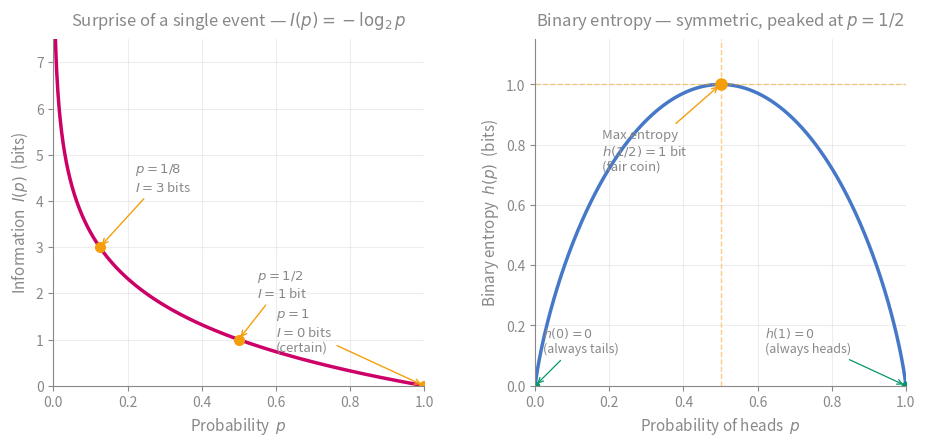

This chart was generated by the following Python code: (Note: this script raises an exception after producing the figure.)
"""Two-panel SVG for the Information Theory vault card.

LEFT  — surprise function I(p) = -log_2(p) for p in (0, 1].
RIGHT — binary entropy H(p) = -p log_2 p - (1-p) log_2 (1-p) for p in [0, 1].

Vault palette, transparent background, theme-compatible strokes.
"""
import matplotlib
matplotlib.use('Agg')
import matplotlib.pyplot as plt
import numpy as np

COLORS = {
    'axes': '#888888',
    'primary': '#cc0066',
    'secondary': '#4678c8',
    'amber': '#f59e0b',
    'green': '#059669',
    'grid': '#888888',
    'text': '#888888',
}

VAULT = '/sessions/kind-exciting-feynman/mnt/The_Vault/CS/Foundations'
TMP = '/tmp'


def make_svg():
    fig, axes = plt.subplots(1, 2, figsize=(11, 4.5))
    fig.patch.set_alpha(0)

    # ---------- LEFT : surprise I(p) = -log_2 p --------------------
    ax = axes[0]
    ax.set_facecolor('none')

    p = np.linspace(0.001, 1.0, 1000)
    I = -np.log2(p)
    ax.plot(p, I, color=COLORS['primary'], linewidth=2.5,
            label=r'$I(p) = -\log_2 p$')

    # Annotate three reference points
    for pp, lbl in [(1.0, '$p = 1$\n$I = 0$ bits\n(certain)'),
                     (0.5, '$p = 1/2$\n$I = 1$ bit'),
                     (0.125, '$p = 1/8$\n$I = 3$ bits')]:
        Ip = -np.log2(pp)
        ax.plot([pp], [Ip], 'o', color=COLORS['amber'], markersize=7)
        # Position label depending on where the point is
        if pp == 1.0:
            xytext = (0.6, 1.2)
        elif pp == 0.5:
            xytext = (0.55, 2.2)
        else:
            xytext = (0.22, 4.5)
        ax.annotate(lbl, xy=(pp, Ip), xytext=xytext,
                    fontsize=9.5, color=COLORS['text'],
                    ha='left', va='center',
                    arrowprops=dict(arrowstyle='->',
                                    color=COLORS['amber'], lw=1.0))

    ax.set_xlim(0, 1.0)
    ax.set_ylim(0, 7.5)
    ax.set_xlabel('Probability  $p$', color=COLORS['text'], fontsize=11)
    ax.set_ylabel('Information  $I(p)$  (bits)',
                  color=COLORS['text'], fontsize=11)
    ax.set_title('Surprise of a single event — $I(p) = -\\log_2 p$',
                 color=COLORS['text'], fontsize=12, pad=10)

    ax.spines['bottom'].set_color(COLORS['axes'])
    ax.spines['left'].set_color(COLORS['axes'])
    ax.spines['top'].set_visible(False)
    ax.spines['right'].set_visible(False)
    ax.tick_params(colors=COLORS['axes'])
    ax.grid(True, alpha=0.15, color=COLORS['grid'])

    # ---------- RIGHT : binary entropy H(p) ------------------------
    ax2 = axes[1]
    ax2.set_facecolor('none')

    p2 = np.linspace(0.0001, 0.9999, 1000)
    H = -p2 * np.log2(p2) - (1 - p2) * np.log2(1 - p2)
    ax2.plot(p2, H, color=COLORS['secondary'], linewidth=2.5,
             label=r'$h(p) = -p \log_2 p - (1-p)\log_2(1-p)$')

    # Peak at p = 0.5
    peak_p = 0.5
    peak_H = 1.0
    ax2.plot([peak_p], [peak_H], 'o', color=COLORS['amber'], markersize=8)
    ax2.axvline(peak_p, color=COLORS['amber'], linestyle='--',
                linewidth=1.0, alpha=0.5)
    ax2.axhline(peak_H, color=COLORS['amber'], linestyle='--',
                linewidth=1.0, alpha=0.5)
    ax2.annotate('Max entropy\n$h(1/2) = 1$ bit\n(fair coin)',
                 xy=(peak_p, peak_H),
                 xytext=(0.18, 0.78),
                 fontsize=9.5, color=COLORS['text'],
                 ha='left', va='center',
                 arrowprops=dict(arrowstyle='->',
                                 color=COLORS['amber'], lw=1.0))

    # Endpoints — certainty
    ax2.plot([0.0, 1.0], [0.0, 0.0], 'o', color=COLORS['green'],
             markersize=6)
    ax2.annotate('$h(0) = 0$\n(always tails)', xy=(0.0, 0.0),
                 xytext=(0.02, 0.15),
                 fontsize=9, color=COLORS['text'],
                 ha='left', va='center',
                 arrowprops=dict(arrowstyle='->',
                                 color=COLORS['green'], lw=0.9))
    ax2.annotate('$h(1) = 0$\n(always heads)', xy=(1.0, 0.0),
                 xytext=(0.62, 0.15),
                 fontsize=9, color=COLORS['text'],
                 ha='left', va='center',
                 arrowprops=dict(arrowstyle='->',
                                 color=COLORS['green'], lw=0.9))

    ax2.set_xlim(0, 1.0)
    ax2.set_ylim(0, 1.15)
    ax2.set_xlabel('Probability of heads  $p$',
                   color=COLORS['text'], fontsize=11)
    ax2.set_ylabel('Binary entropy  $h(p)$  (bits)',
                   color=COLORS['text'], fontsize=11)
    ax2.set_title('Binary entropy — symmetric, peaked at $p = 1/2$',
                  color=COLORS['text'], fontsize=12, pad=10)

    ax2.spines['bottom'].set_color(COLORS['axes'])
    ax2.spines['left'].set_color(COLORS['axes'])
    ax2.spines['top'].set_visible(False)
    ax2.spines['right'].set_visible(False)
    ax2.tick_params(colors=COLORS['axes'])
    ax2.grid(True, alpha=0.15, color=COLORS['grid'])

    fig.subplots_adjust(wspace=0.30)

    out_svg = f'{VAULT}/information-theory-surprise-and-entropy.svg'
    out_png = f'{TMP}/information-theory-surprise-and-entropy.png'
    plt.savefig(out_svg, format='svg', transparent=True,
                bbox_inches='tight')
    plt.savefig(out_png, format='png', transparent=True,
                bbox_inches='tight', dpi=150)
    plt.close()
    return out_svg, out_png


if __name__ == '__main__':
    s, p = make_svg()
    print(f'svg → {s}')
    print(f'png → {p}')
